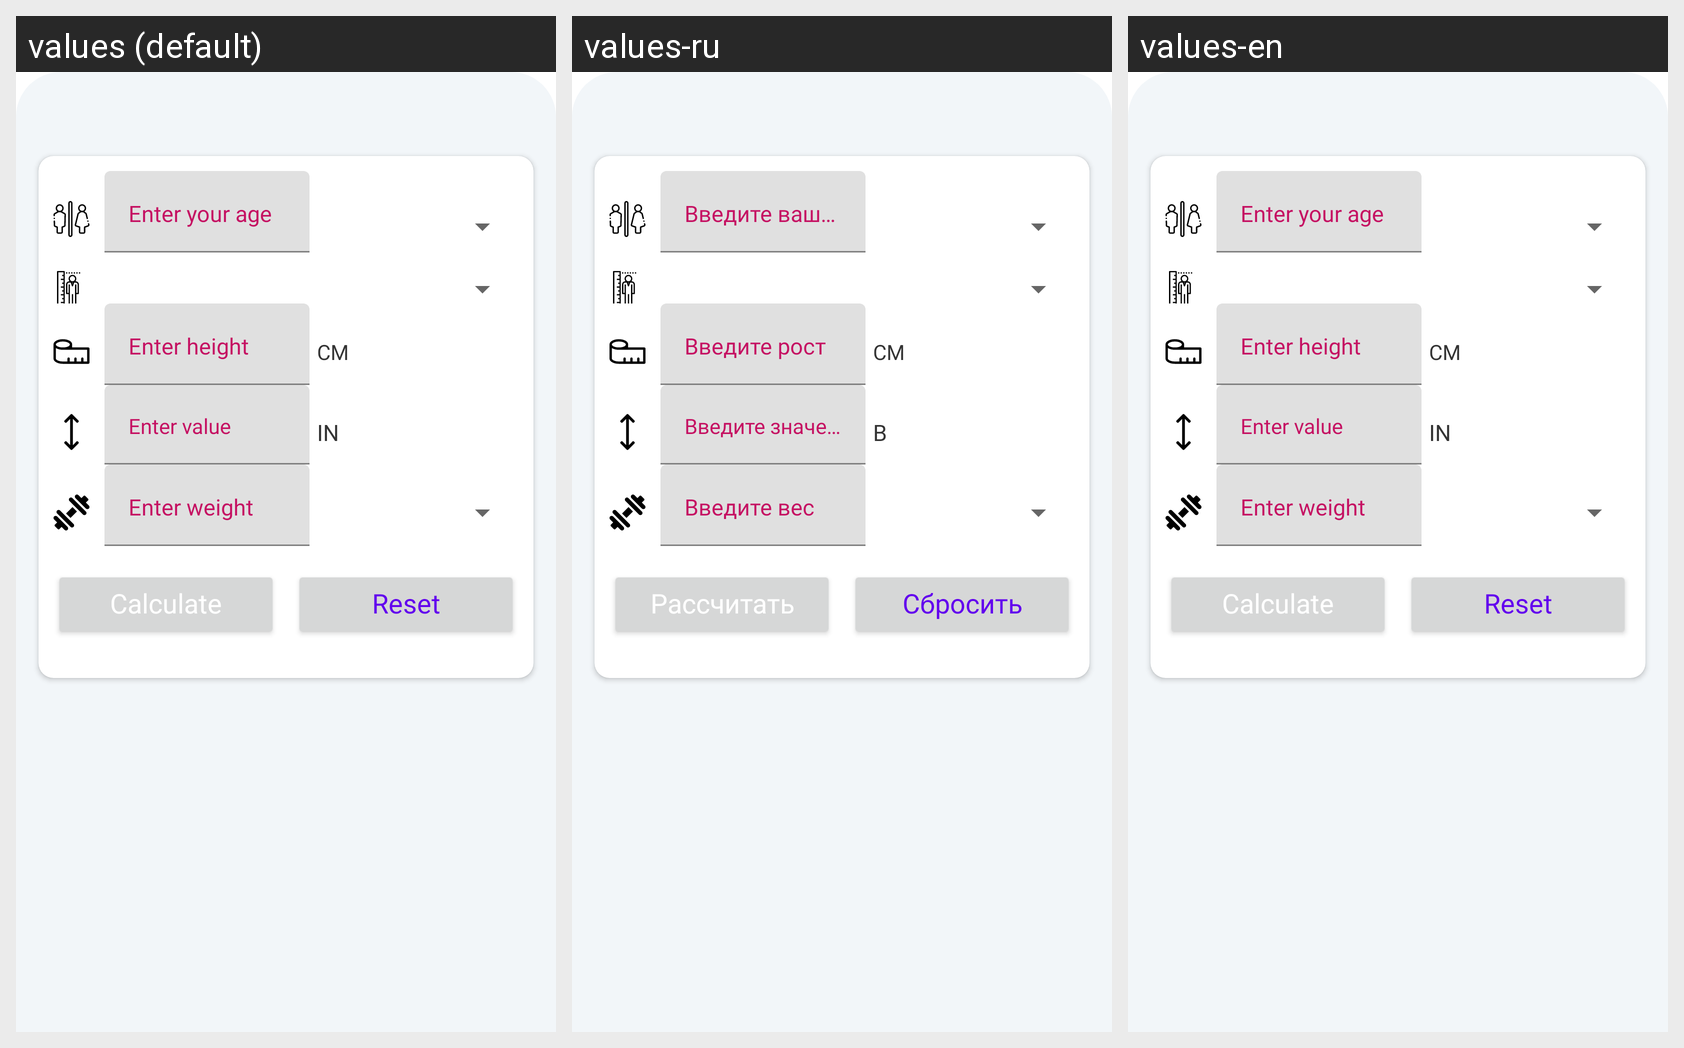

Here is an Android app screen in its default locale and in the app's own translations. Write out the translated-string differences for the strings that appear on this screen.
Android screen res/layout/bloodvolume.xml rendered under 3 locales, left to right: values (default), values-ru, values-en. Device: Nexus 5 (rendered at 1080×1920; each locale shown at half size, 540×960, under a caption strip naming it); theme Theme.MaterialComponents.DayNight.NoActionBar.
Strings drawn on this screen, with the default value and each locale's value (text and hints the layout hard-codes, and strings that could not be matched under every locale, appear in the picture but are not listed):

cm
  values: cm
  values-ru: см
  values-en: cm

in
  values: in
  values-ru: в
  values-en: in

calculate
  values: Calculate
  values-ru: Рассчитать
  values-en: Calculate

reset
  values: Reset
  values-ru: Сбросить
  values-en: Reset
